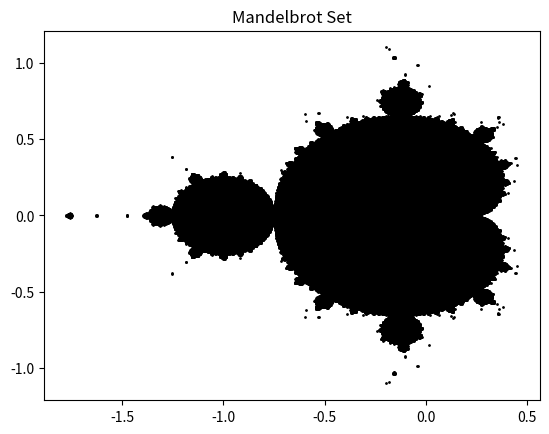

This chart was generated by the following Python code:
import numpy as np
import matplotlib.pyplot as plt

# create a complex grid of points
x = np.linspace(-2, 1, 1000)
y = np.linspace(-1.5, 1.5, 1000)
X, Y = np.meshgrid(x, y)
Z = X + Y * 1j

# iterate the function f(z) = z^2 + c over each point in the grid
max_iterations = 500
c = Z
z = 0

for i in range(max_iterations):
  z = z**2 + c

# create a mask to identify points that are in the Mandelbrot set
mask = (abs(z) < 2)

# plot the points on the complex plane
fig, ax = plt.subplots()
ax.scatter(X[mask], Y[mask], c='black', s=1)
ax.set_title("Mandelbrot Set")
plt.show()